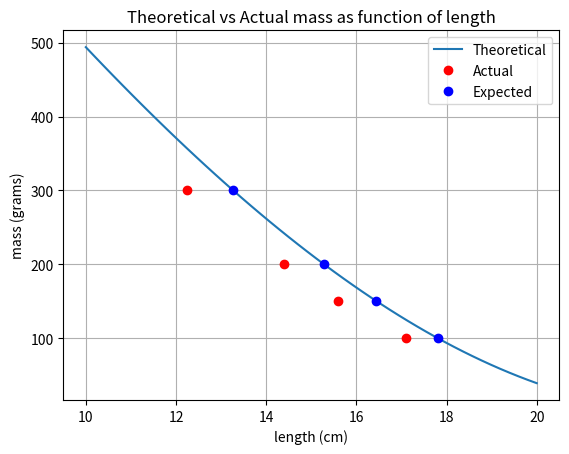

Reproduce this figure in Python.
import matplotlib.pyplot as plt
import numpy as np

def mass(L):
    #length units in meters
    b = 10.16 / 100
    R = 23.5 / 100
    L2 = 35.5 / 100
    #kg/m^3
    rho = 997
    #mass equation from prelab question 6
    mass = (1/L2)*(0.5)*(b)*(rho)*((R-L)**2)*(((2/3)*(R-L))+L)
    #mass returned in kg
    return mass

#length linspace to compare, 10 to 20 cm.
length_lin = np.linspace(10,20)

#list comprehension, lengths converted to cm and mass converted to grams
mass_lin = [mass(n/100)*1000 for n in length_lin]

actual_mass = [100,150,200,300]
actual_length = [17.11,15.59,14.39,12.25]

thr_length = []

#root finding, L1 hard to isolate algebraicly
x_lin = np.arange(10,30,0.01)

for entry in actual_mass:
    #root finding
    ans = [(mass(n/100)*1000)-entry for n in x_lin]

    sign_change = [np.sign(n) for n in ans]

    #root finding, answer list has been converted to +1 or -1. looking for sign change
    n = 0
    while sign_change[n] == sign_change[n+1]:
        n+=1

    #index of sign change is of same index of length linspace
    print(str(entry) + " grams : " +  str(x_lin[n]))
    thr_length.append(x_lin[n])


plt.plot(length_lin,mass_lin,label='Theoretical')
plt.plot(actual_length,actual_mass,'ro',label='Actual')
plt.plot(thr_length,actual_mass,'bo',label='Expected')
plt.grid(True)
plt.legend()
plt.title("Theoretical vs Actual mass as function of length")
plt.xlabel("length (cm)")
plt.ylabel("mass (grams)")
plt.show()

